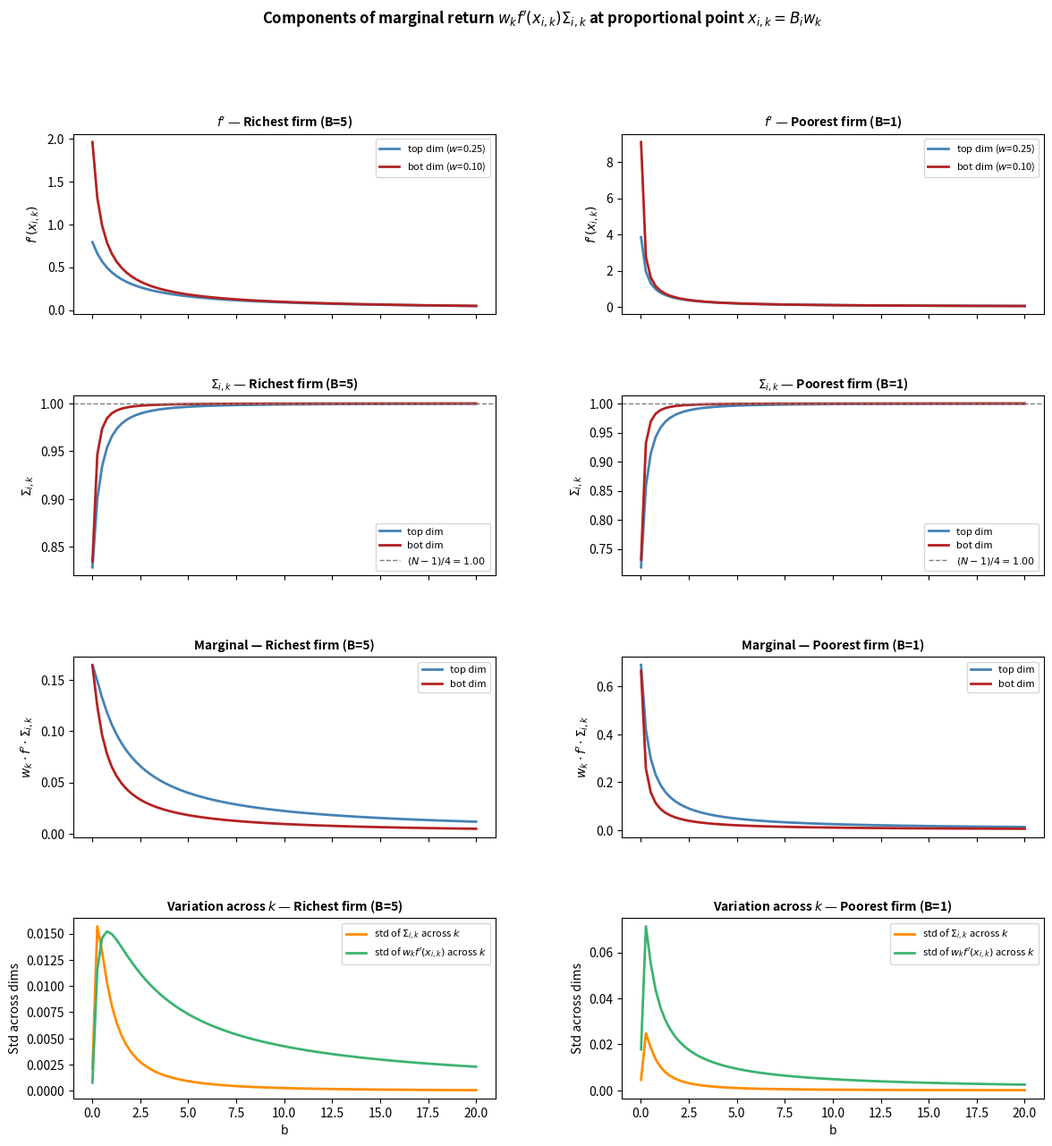

Reproduce this figure in Python.
"""
Empirically compute the two components of the marginal return at the
proportional point x_{i,k} = B_i * w_k, as b increases in f(x) = log(x+b).

For each b, at x_{i,k} = B_i * w_k:
  - f'(x_{i,k}) = 1 / (B_i * w_k + b)
  - Sigma_{i,k} = sum_{i'!=i} sigma'(log(B_i*w_k + b) - log(B_{i'}*w_k + b))
  - Marginal = w_k * f'(x_{i,k}) * Sigma_{i,k}

We track how each component varies across k (high vs low w_k dim),
for the richest and poorest firm.
"""

import math
import numpy as np
import matplotlib.pyplot as plt
from scipy.special import expit

N, K = 5, 6
B = np.array([5.0, 4.0, 3.0, 2.0, 1.0])
w = np.array([0.25, 0.20, 0.18, 0.15, 0.12, 0.10])
w = w / w.sum()

b_vals = np.linspace(0.01, 20.0, 80)

def sigma_prime(z):
    s = expit(z)
    return s * (1 - s)

# For each b, compute f', Sigma, and marginal at proportional point
# Focus on: firm 0 (richest, B=5) and firm 4 (poorest, B=1)
# And dims: k=0 (top, w=0.25) and k=5 (bottom, w=0.10)

results = {
    "fp_rich_top":    [], "fp_rich_bot":    [],
    "fp_poor_top":    [], "fp_poor_bot":    [],
    "sig_rich_top":   [], "sig_rich_bot":   [],
    "sig_poor_top":   [], "sig_poor_bot":   [],
    "marg_rich_top":  [], "marg_rich_bot":  [],
    "marg_poor_top":  [], "marg_poor_bot":  [],
    "sig_variation_rich": [],   # std of Sigma_{i,k} across k for firm 0
    "sig_variation_poor": [],
    "fp_variation_rich":  [],   # std of f'(x_{i,k})*w_k across k for firm 0
    "fp_variation_poor":  [],
}

for b in b_vals:
    for firm_idx, firm_label in [(0, "rich"), (4, "poor")]:
        Bi = B[firm_idx]
        fp_vals = []
        sig_vals = []
        marg_vals = []
        for k in range(K):
            x_ik = Bi * w[k]
            fp = 1.0 / (x_ik + b)
            # Sigma_{i,k}
            sig = 0.0
            for ip in range(N):
                if ip != firm_idx:
                    x_ipk = B[ip] * w[k]
                    diff = math.log(x_ik + b) - math.log(x_ipk + b)
                    sig += sigma_prime(diff)
            marg = w[k] * fp * sig
            fp_vals.append(fp)
            sig_vals.append(sig)
            marg_vals.append(marg)

        fp_arr   = np.array(fp_vals)
        sig_arr  = np.array(sig_vals)
        marg_arr = np.array(marg_vals)

        results[f"fp_{firm_label}_top"].append(fp_arr[0])
        results[f"fp_{firm_label}_bot"].append(fp_arr[-1])
        results[f"sig_{firm_label}_top"].append(sig_arr[0])
        results[f"sig_{firm_label}_bot"].append(sig_arr[-1])
        results[f"marg_{firm_label}_top"].append(marg_arr[0])
        results[f"marg_{firm_label}_bot"].append(marg_arr[-1])
        results[f"sig_variation_{firm_label}"].append(np.std(sig_arr))
        results[f"fp_variation_{firm_label}"].append(np.std(fp_arr * w))

results = {k: np.array(v) for k, v in results.items()}

# ---------------------------------------------------------------------------
# Figure: 3 rows x 2 cols
#   Row 1: f'(x_{i,k}) for top vs bot dim  (rich | poor)
#   Row 2: Sigma_{i,k} for top vs bot dim  (rich | poor)
#   Row 3: Marginal = w_k f' Sigma          (rich | poor)
# Plus a 4th row: variation (std across k) of Sigma and f'*w_k
# ---------------------------------------------------------------------------

fig, axes = plt.subplots(4, 2, figsize=(14, 14),
                         sharex=True, gridspec_kw={"hspace": 0.45, "wspace": 0.3})

firm_labels = ["Richest firm (B=5)", "Poorest firm (B=1)"]
firm_keys   = ["rich", "poor"]
dim_colors  = {"top": "steelblue", "bot": "firebrick"}

for col, (flabel, fkey) in enumerate(zip(firm_labels, firm_keys)):
    # Row 0: f'
    ax = axes[0, col]
    ax.plot(b_vals, results[f"fp_{fkey}_top"], color="steelblue", lw=2, label=f"top dim ($w$={w[0]:.2f})")
    ax.plot(b_vals, results[f"fp_{fkey}_bot"], color="firebrick", lw=2, label=f"bot dim ($w$={w[-1]:.2f})")
    ax.set_ylabel("$f'(x_{i,k})$", fontsize=10)
    ax.set_title(f"$f'$ — {flabel}", fontsize=10, fontweight="bold")
    ax.legend(fontsize=8)

    # Row 1: Sigma
    ax = axes[1, col]
    ax.plot(b_vals, results[f"sig_{fkey}_top"], color="steelblue", lw=2, label=f"top dim")
    ax.plot(b_vals, results[f"sig_{fkey}_bot"], color="firebrick", lw=2, label=f"bot dim")
    ax.axhline((N-1)/4, ls="--", color="gray", lw=1, label=f"$(N-1)/4 = {(N-1)/4:.2f}$")
    ax.set_ylabel(r"$\Sigma_{i,k}$", fontsize=10)
    ax.set_title(rf"$\Sigma_{{i,k}}$ — {flabel}", fontsize=10, fontweight="bold")
    ax.legend(fontsize=8)

    # Row 2: Marginal
    ax = axes[2, col]
    ax.plot(b_vals, results[f"marg_{fkey}_top"], color="steelblue", lw=2, label=f"top dim")
    ax.plot(b_vals, results[f"marg_{fkey}_bot"], color="firebrick", lw=2, label=f"bot dim")
    ax.set_ylabel(r"$w_k \cdot f' \cdot \Sigma_{i,k}$", fontsize=10)
    ax.set_title(f"Marginal — {flabel}", fontsize=10, fontweight="bold")
    ax.legend(fontsize=8)

    # Row 3: variation across k
    ax = axes[3, col]
    ax.plot(b_vals, results[f"sig_variation_{fkey}"],  color="darkorange",     lw=2, label=r"std of $\Sigma_{i,k}$ across $k$")
    ax.plot(b_vals, results[f"fp_variation_{fkey}"],   color="mediumseagreen", lw=2, label=r"std of $w_k f'(x_{i,k})$ across $k$")
    ax.set_ylabel("Std across dims", fontsize=10)
    ax.set_title(f"Variation across $k$ — {flabel}", fontsize=10, fontweight="bold")
    ax.set_xlabel("b", fontsize=10)
    ax.legend(fontsize=8)

fig.suptitle(
    r"Components of marginal return $w_k f'(x_{i,k}) \Sigma_{i,k}$ at proportional point $x_{i,k} = B_i w_k$",
    fontsize=12, fontweight="bold"
)

plt.savefig("plot_marginal_components.png", dpi=130)
plt.close()
print("Saved: plot_marginal_components.png")
